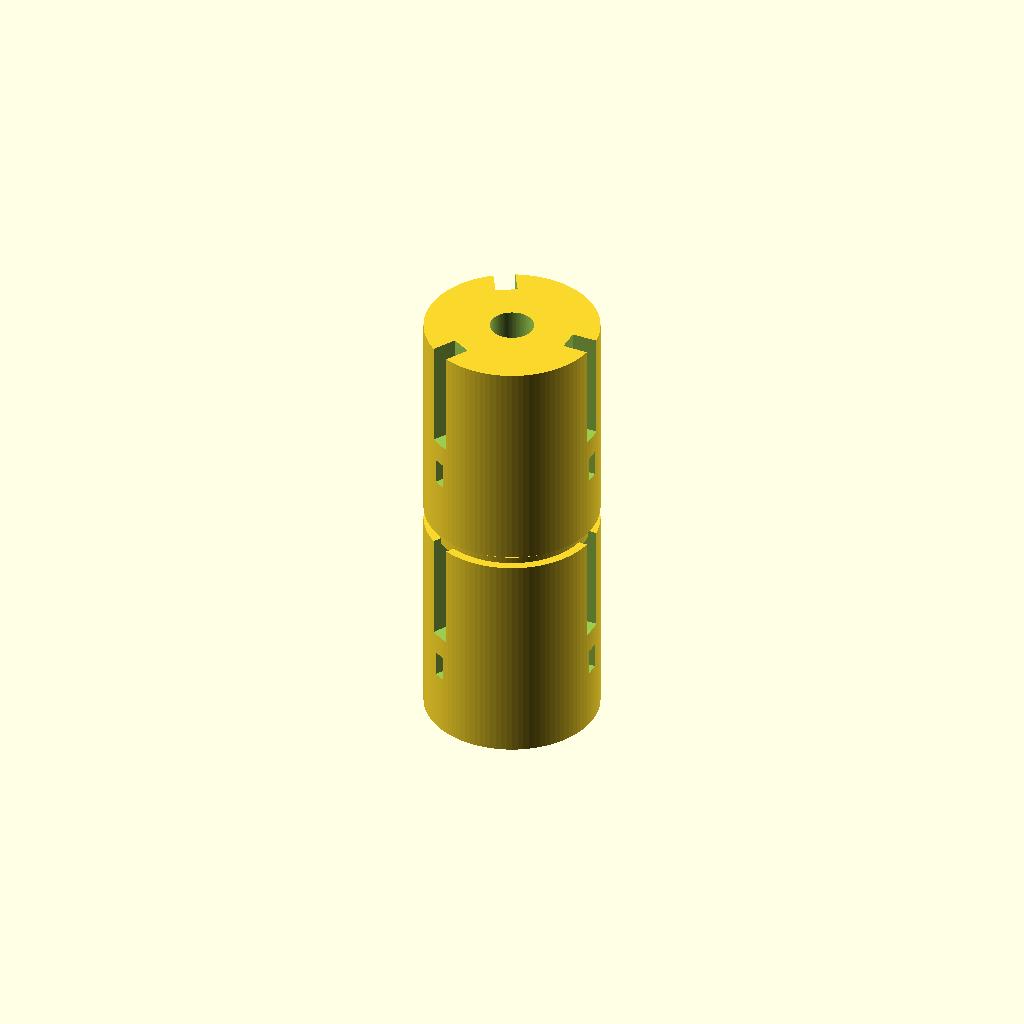
Cell 1: rendered with the file's own defaults.
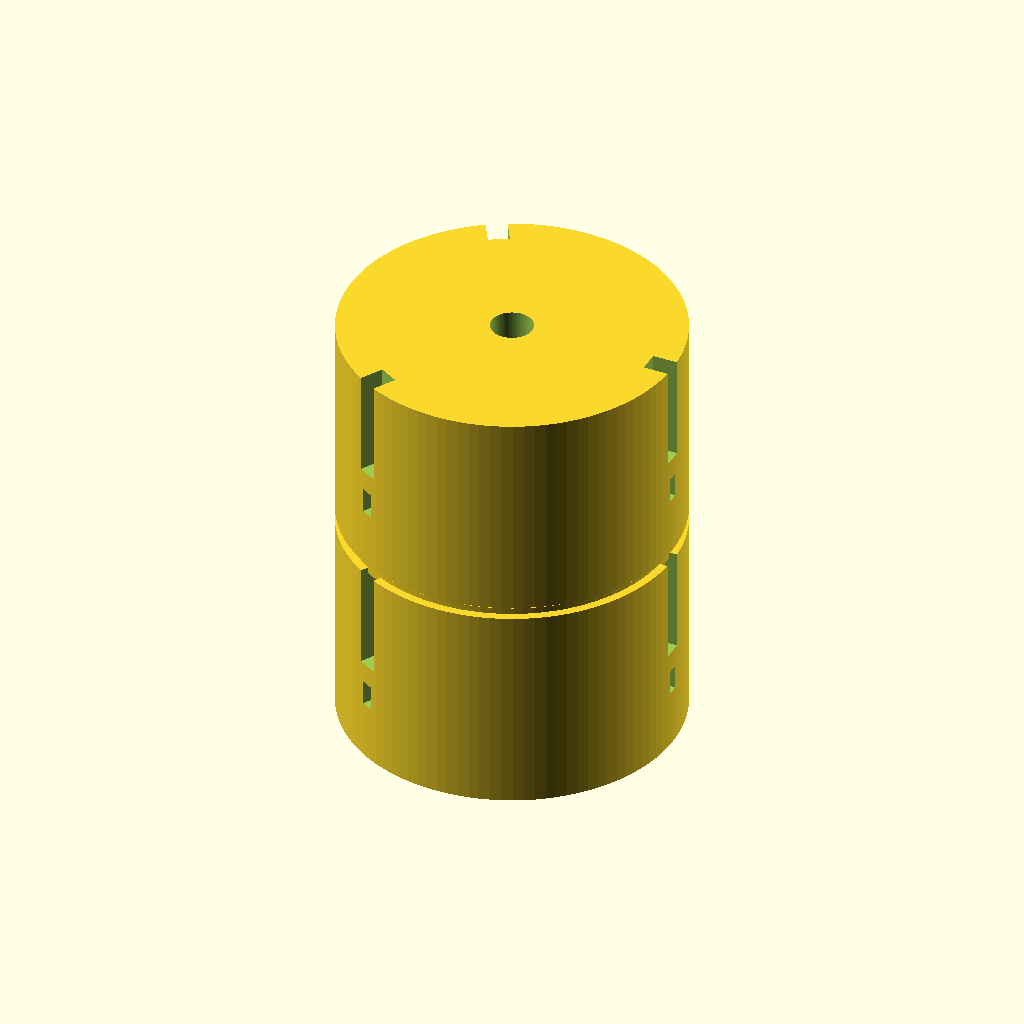
Cell 2 — cylinder_diameter set to 40, the other parameters unchanged.
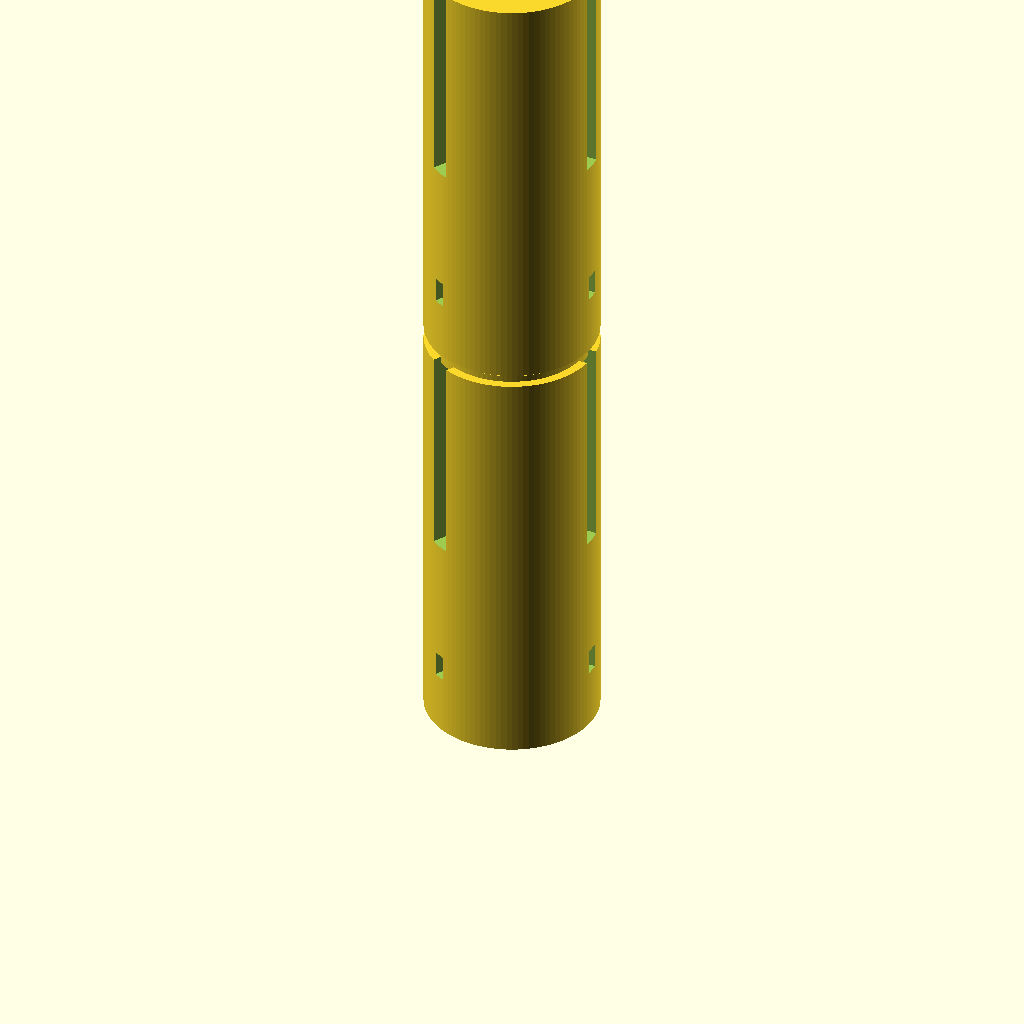
Cell 3: the same model with cylinder_height = 50.
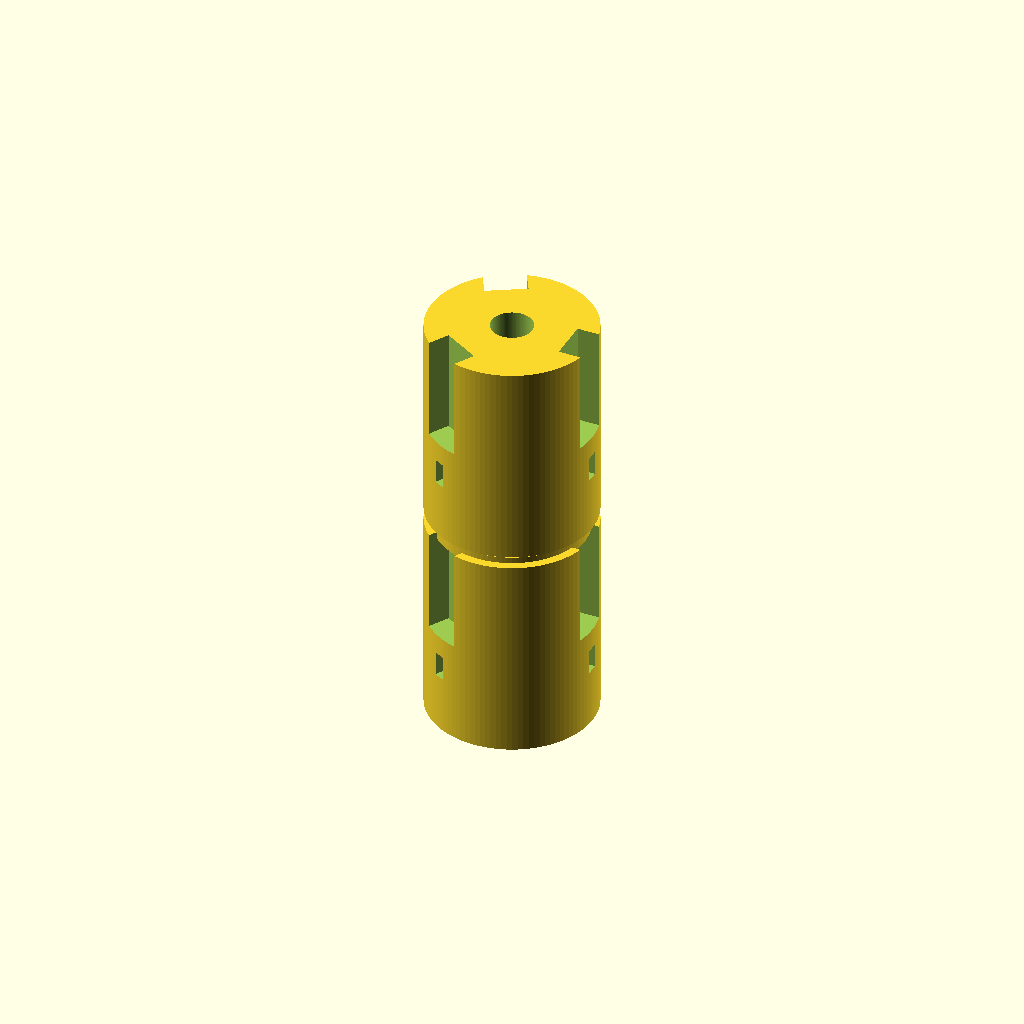
Cell 4: groove_width = 5 (everything else at default).
One fixed orthographic camera (rotation 55°, 0°, 25°; colour scheme Cornfield) for every cell.
OpenSCAD source file TracePart/objfile_1/output_2/objfile_1.scad:

// Define dimensions
cylinder_diameter = 20;
cylinder_height = 25;                      
hole_diameter = 5;
groove_width = 2.5;                        
groove_depth = 6;                         
spacer_thickness = 1.5;                    
locking_groove_depth = 3;                 
locking_groove_width = 1.5;
locking_groove_position = 7;              

// Cylinder Body
module cylinder_body() {
    difference() {
        // Main cylindrical body with central hole
        cylinder(d=cylinder_diameter, h=cylinder_height, $fn=100);
        translate([0, 0, -0.1]) 
            cylinder(d=hole_diameter, h=cylinder_height + 0.2, $fn=100);
        
        // Adding alignment grooves
        for (i = [-120, 0, 120]) {
            rotate([0, 0, i]) {
                translate([cylinder_diameter/2 - groove_depth/2, -groove_width/2, cylinder_height / 2]) {
                    cube([groove_depth, groove_width, cylinder_height], center=false);
                }
            }
        }

        // Enhancing visibility of locking grooves
        for (i = [-120, 0, 120]) {
            rotate([0, 0, i]) {
                translate([cylinder_diameter/2 - locking_groove_depth/2, -locking_groove_width/2, locking_groove_position]) {
                    cube([locking_groove_depth, locking_groove_width, 3], center=false); // Increased height to 3 for more definition
                }
            }
        }
    }
}

// Internal Spacer
module internal_spacer() {
    difference() {
        // Thin disk-like spacer
        cylinder(d=cylinder_diameter - 2, h=spacer_thickness, $fn=100);
        translate([0, 0, -0.1]) 
            cylinder(d=hole_diameter, h=spacer_thickness + 0.2, $fn=100);
    }
}

// Assembly
module assembly() {
    translate([0, 0, 0]) {                  // Lower cylinder
        cylinder_body();
    }
    translate([0, 0, cylinder_height - spacer_thickness/2]) {   // Spacer alignment
        internal_spacer();
    }
    translate([0, 0, cylinder_height + spacer_thickness]) {     // Upper cylinder
        cylinder_body();
    }
}

// Main Module
assembly();
Parameter table extracted from the source (name, type, default, range or options):
cylinder_diameter: number, default 20
cylinder_height: number, default 25
hole_diameter: number, default 5
groove_width: number, default 2.5
groove_depth: number, default 6
spacer_thickness: number, default 1.5
locking_groove_depth: number, default 3
locking_groove_width: number, default 1.5
locking_groove_position: number, default 7
